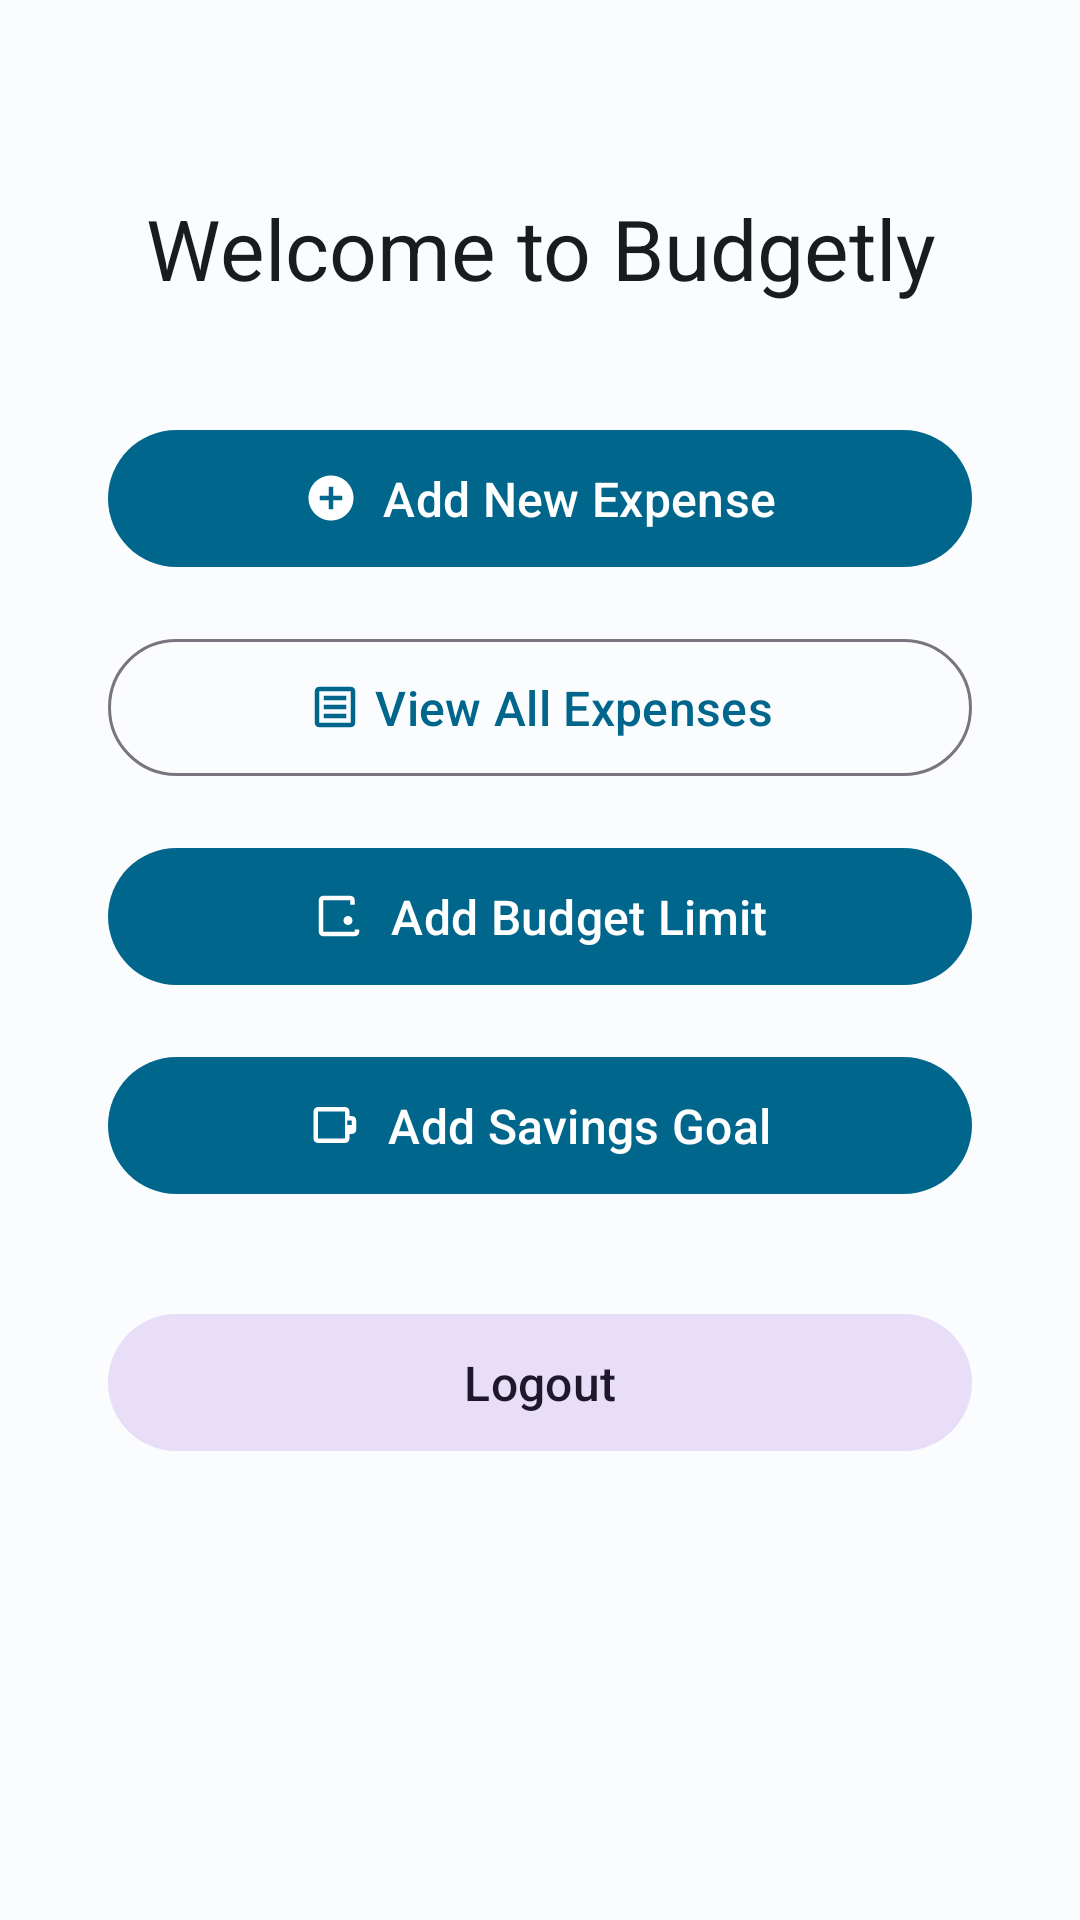

Reconstruct the res/layout file that produces this screen, plus the resources it refers to.
<!-- AndroidManifest.xml: application theme Theme.Budgetly -->
<!-- res/layout/activity_main.xml -->
<?xml version="1.0" encoding="utf-8"?>
<androidx.constraintlayout.widget.ConstraintLayout
    xmlns:android="http://schemas.android.com/apk/res/android"
    xmlns:app="http://schemas.android.com/apk/res-auto"
    xmlns:tools="http://schemas.android.com/tools"
    android:layout_width="match_parent"
    android:layout_height="match_parent"
    android:background="?android:attr/colorBackground"
    tools:context=".MainActivity">

    <com.google.android.material.button.MaterialButton
        android:id="@+id/btnSync"
        style="@style/Widget.Material3.Button.IconButton"
        android:layout_width="48dp"
        android:layout_height="48dp"
        android:layout_marginTop="16dp"
        android:layout_marginEnd="16dp"
        app:icon="@drawable/ic_sync"
        app:iconGravity="textStart"
        app:iconPadding="0dp"
        android:contentDescription="Sync Data"
        app:layout_constraintTop_toTopOf="parent"
        app:layout_constraintEnd_toEndOf="parent"/>

    <TextView
        android:id="@+id/textViewTitle"
        android:layout_width="match_parent"
        android:layout_height="wrap_content"
        android:layout_marginTop="64dp"
        android:layout_marginHorizontal="16dp"
        android:text="Welcome to Budgetly"
        android:textAppearance="?attr/textAppearanceHeadlineMedium"
        android:gravity="center_horizontal"
        android:textColor="?attr/colorOnBackground"
        app:layout_constraintTop_toTopOf="parent"
        app:layout_constraintStart_toStartOf="parent"
        app:layout_constraintEnd_toEndOf="parent"/>

    <LinearLayout
        android:id="@+id/button_group"
        android:layout_width="0dp"
        android:layout_height="wrap_content"
        android:orientation="vertical"
        android:gravity="center_horizontal"
        app:layout_constraintWidth_percent="0.8"
        app:layout_constraintTop_toBottomOf="@id/textViewTitle"
        app:layout_constraintBottom_toBottomOf="parent"
        app:layout_constraintStart_toStartOf="parent"
        app:layout_constraintEnd_toEndOf="parent"
        app:layout_constraintVertical_bias="0.2">

        <com.google.android.material.button.MaterialButton
            android:id="@+id/btnAddExpense"
            android:layout_width="match_parent"
            android:layout_height="wrap_content"
            android:text="Add New Expense"
            app:icon="@drawable/ic_add_expense"
            app:iconGravity="textStart"
            android:paddingTop="12dp"
            android:paddingBottom="12dp"
            android:textSize="16sp"
            android:layout_marginBottom="16dp"/>

        <com.google.android.material.button.MaterialButton
            android:id="@+id/btnViewExpenses"
            style="@style/Widget.Material3.Button.OutlinedButton"
            android:layout_width="match_parent"
            android:layout_height="wrap_content"
            android:text="View All Expenses"
            app:icon="@drawable/ic_view_list"
            app:iconGravity="textStart"
            android:paddingTop="12dp"
            android:paddingBottom="12dp"
            android:textSize="16sp"
            android:layout_marginBottom="16dp"/>

        <com.google.android.material.button.MaterialButton
            android:id="@+id/btnAddBudget"
            android:layout_width="match_parent"
            android:layout_height="wrap_content"
            android:text="Add Budget Limit"
            app:icon="@drawable/ic_add_budget"
            app:iconGravity="textStart"
            android:paddingTop="12dp"
            android:paddingBottom="12dp"
            android:textSize="16sp"
            android:layout_marginBottom="16dp"/>

        <com.google.android.material.button.MaterialButton
            android:id="@+id/btnAddSavings"
            android:layout_width="match_parent"
            android:layout_height="wrap_content"
            android:text="Add Savings Goal"
            app:icon="@drawable/ic_add_saving"
            app:iconGravity="textStart"
            android:paddingTop="12dp"
            android:paddingBottom="12dp"
            android:textSize="16sp"
            android:layout_marginBottom="32dp"/> <com.google.android.material.button.MaterialButton
        android:id="@+id/btnLogout"
        style="@style/Widget.Material3.Button.TonalButton"
        android:layout_width="match_parent"
        android:layout_height="wrap_content"
        android:text="Logout"
        app:icon="@drawable/ic_logout"
        app:iconGravity="textStart"
        android:paddingTop="12dp"
        android:paddingBottom="12dp"
        android:textSize="16sp"/>

    </LinearLayout>

</androidx.constraintlayout.widget.ConstraintLayout>
<!-- resources referenced by this layout -->
<resources>
  <!-- drawable ic_add_budget (drawable) -->
  <vector xmlns:android="http://schemas.android.com/apk/res/android"
      android:width="24dp"
      android:height="24dp"
      android:viewportWidth="24"
      android:viewportHeight="24"
      android:tint="?attr/colorControlNormal">
      <path
          android:fillColor="@android:color/white"
          android:pathData="M21,7h-2V5c0-1.1-0.9-2-2-2H5C3.9,3 3,3.9 3,5v14c0,1.1 0.9,2 2,2h14c1.1,0 2-0.9 2-2v-1h-2v1H5V5h12v2H21zM16,12c-1.1,0-2,0.9-2,2s0.9,2 2,2 2-0.9 2-2-0.9-2-2-2z"/>
  </vector>
  <!-- drawable ic_add_expense (drawable) -->
  <vector xmlns:android="http://schemas.android.com/apk/res/android"
      android:width="24dp"
      android:height="24dp"
      android:viewportWidth="24"
      android:viewportHeight="24"
      android:tint="?attr/colorControlNormal">
      <path
          android:fillColor="@android:color/white"
          android:pathData="M12,2C6.48,2 2,6.48 2,12s4.48,10 10,10 10-4.48 10-10S17.52,2 12,2zM17,13h-4v4h-2v-4H7v-2h4V7h2v4h4v2z"/>
  </vector>
  <!-- drawable ic_add_saving (drawable) -->
  <vector xmlns:android="http://schemas.android.com/apk/res/android"
      android:width="24dp"
      android:height="24dp"
      android:viewportWidth="24"
      android:viewportHeight="24"
      android:tint="?attr/colorControlNormal">
      <path
          android:fillColor="@android:color/white"
          android:pathData="M19,8h-1V6c0-1.1-0.9-2-2-2H4C2.9,4 2,4.9 2,6v12c0,1.1 0.9,2 2,2h12c1.1,0 2-0.9 2-2v-2h1c1.1,0 2-0.9 2-2v-4c0-1.1-0.9-2-2-2zM16,18H4V6h12v12zM19,12h-2v-2h2v2z"/>
  </vector>
  <!-- drawable ic_view_list (drawable) -->
  <vector xmlns:android="http://schemas.android.com/apk/res/android"
      android:width="24dp"
      android:height="24dp"
      android:viewportWidth="24"
      android:viewportHeight="24"
      android:tint="?attr/colorControlNormal">
      <path
          android:fillColor="@android:color/white"
          android:pathData="M19,5v14H5V5h14m0-2H5c-1.1,0-2,0.9-2,2v14c0,1.1 0.9,2 2,2h14c1.1,0 2-0.9 2-2V5c0-1.1-0.9-2-2-2zM7,17h10v-2H7v2zm0-4h10v-2H7v2zm0-4h10V7H7v2z"/>
  </vector>
  <style name="Theme.Budgetly" parent="Theme.Material3.DayNight.NoActionBar">
  
          <item name="colorPrimary">@color/primary</item>
          <item name="colorOnPrimary">@color/on_primary</item>
  
          <item name="android:colorBackground">@color/background</item>
          <item name="colorOnBackground">@color/on_background</item>
          <item name="colorSurface">@color/surface</item>
          <item name="colorOnSurface">@color/on_surface</item>
          <item name="colorOnSurfaceVariant">@color/on_surface_variant</item>
  
          <item name="colorExpense">@color/color_expense</item>
          <item name="colorSaving">@color/color_saving</item>
  
          <item name="android:statusBarColor">@color/surface</item>
          <item name="android:windowLightStatusBar" tools:targetApi="m">true</item>
      </style>
  <color name="primary">#00668B</color>
  <color name="on_primary">#FFFFFF</color>
  <color name="background">#FBFCFE</color>
  <color name="on_background">#191C1E</color>
  <color name="surface">#F0F3F5</color>
  <color name="on_surface">#191C1E</color>
  <color name="on_surface_variant">#41484D</color>
  <color name="color_expense">#B3261E</color>
  <color name="color_saving">#1E8E3E</color>
</resources>
